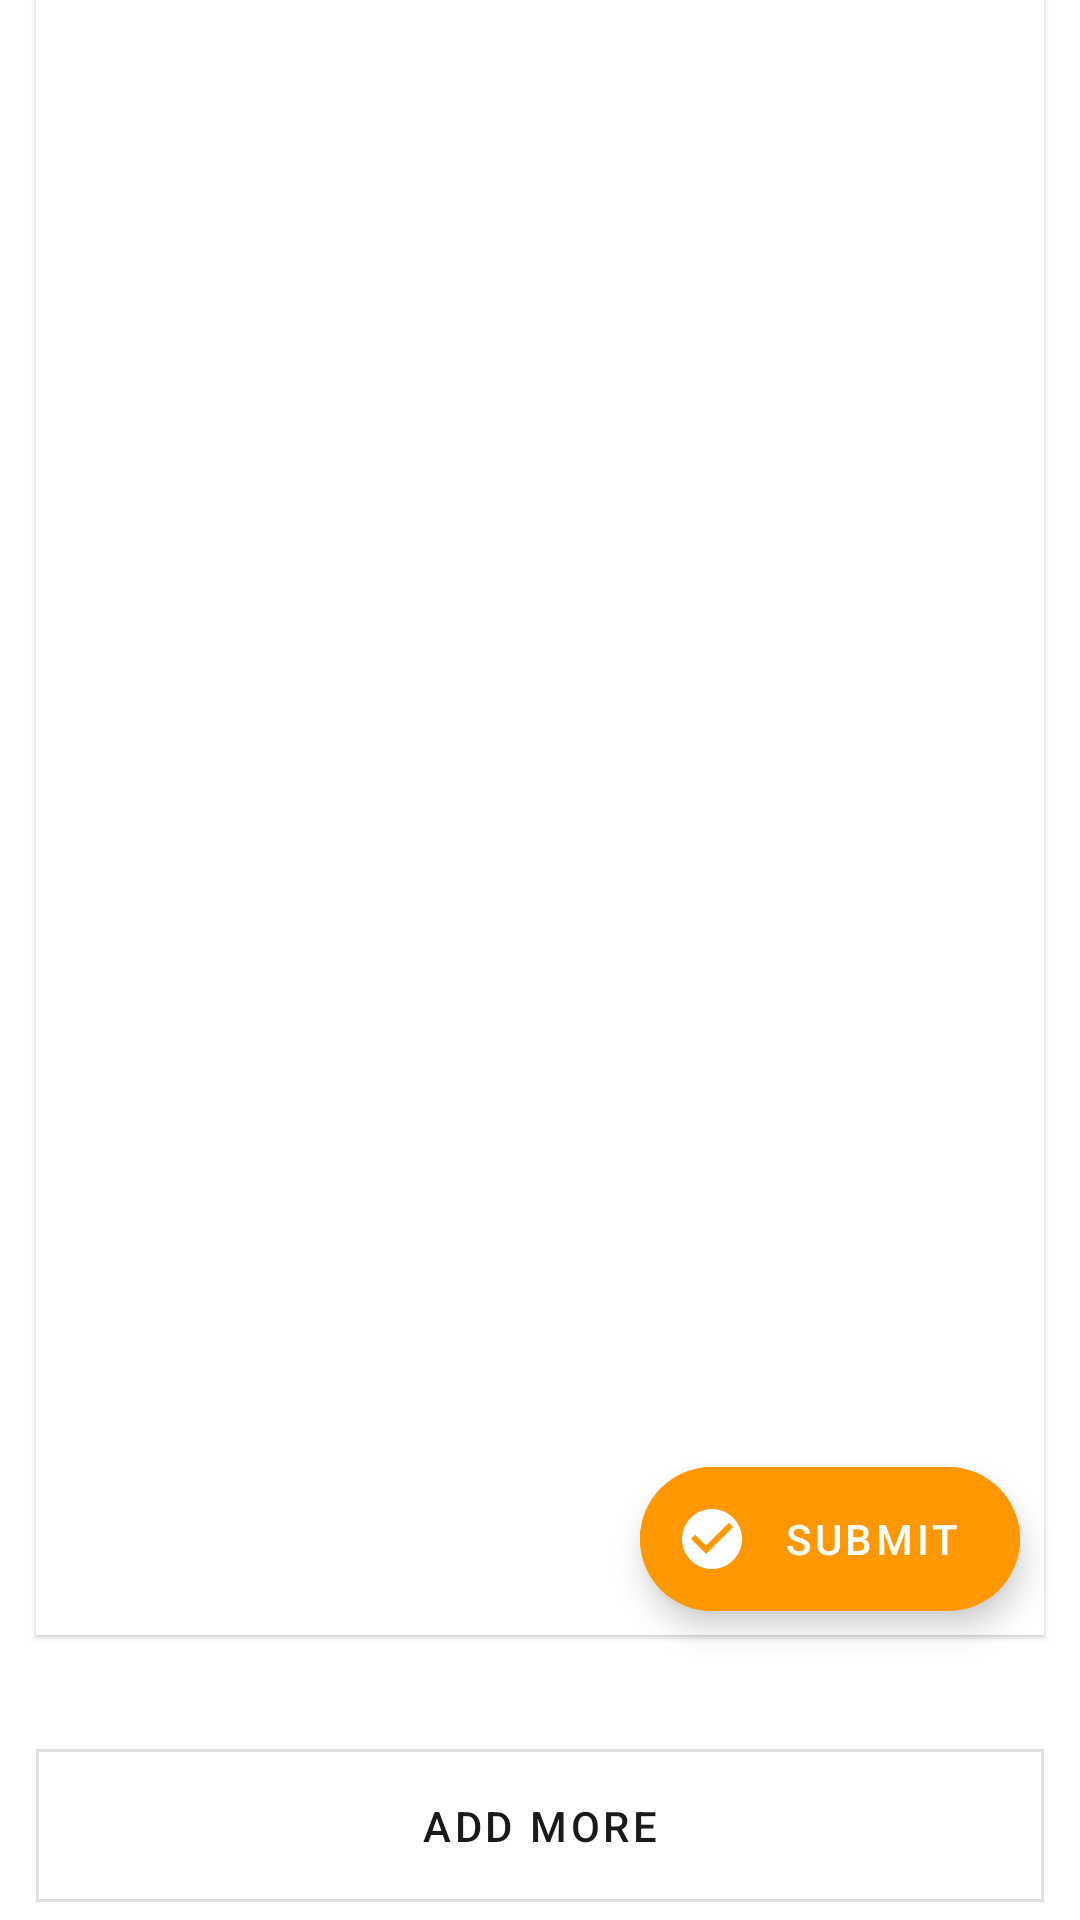

Here is an Android app screen rendered from its layout file. Give the layout XML and the strings, colors and styles it references.
<!-- AndroidManifest.xml: application theme AppTheme -->
<!-- res/layout/fragment_add_email.xml -->
<?xml version="1.0" encoding="utf-8"?>
<androidx.coordinatorlayout.widget.CoordinatorLayout xmlns:android="http://schemas.android.com/apk/res/android"
    xmlns:app="http://schemas.android.com/apk/res-auto"
    xmlns:tools="http://schemas.android.com/tools"
    android:id="@+id/coord_add_email"
    android:layout_width="match_parent"
    android:layout_height="match_parent"
    tools:context=".addMoreEmail.AddEmailFragment">

    <androidx.constraintlayout.widget.ConstraintLayout
        android:layout_width="match_parent"
        android:layout_height="match_parent">

        <com.google.android.material.card.MaterialCardView
            android:id="@+id/card_rv_email"
            android:layout_width="match_parent"
            android:layout_height="0dp"
            android:layout_marginStart="12dp"
            android:layout_marginEnd="12dp"
            android:layout_marginBottom="32dp"
            android:padding="8dp"
            app:layout_constraintBottom_toTopOf="@+id/btn_add_more"
            app:layout_constraintEnd_toEndOf="parent"
            app:layout_constraintStart_toStartOf="parent"
            app:layout_constraintTop_toTopOf="parent">
            <androidx.recyclerview.widget.RecyclerView
                android:id="@+id/rv_emails"
                android:layout_width="match_parent"
                android:layout_height="match_parent"
                tools:itemCount="3"
                tools:listitem="@layout/email_list_item" />
        </com.google.android.material.card.MaterialCardView>

        <com.google.android.material.floatingactionbutton.ExtendedFloatingActionButton
            android:id="@+id/btn_submit"
            android:layout_width="wrap_content"
            android:layout_height="wrap_content"
            android:layout_margin="8dp"
            android:backgroundTint="@color/colorAccent"
            android:text="@string/submit"
            android:textColor="@android:color/white"
            app:icon="@drawable/ic_check_circle"
            app:iconTint="@android:color/white"
            app:layout_constraintBottom_toBottomOf="@+id/card_rv_email"
            app:layout_constraintEnd_toEndOf="@+id/card_rv_email" />

        <com.google.android.material.button.MaterialButton
            android:id="@+id/btn_add_more"
            style="@style/Widget.MaterialComponents.Button.OutlinedButton.Icon"
            android:layout_width="match_parent"
            android:layout_height="wrap_content"
            android:layout_marginStart="12dp"
            android:layout_marginEnd="12dp"
            android:padding="16dp"
            android:text="@string/add_more"
            app:icon="@drawable/ic_add_circle"
            app:layout_constraintBottom_toBottomOf="parent"
            app:rippleColor="@color/colorAccent" />

    </androidx.constraintlayout.widget.ConstraintLayout>
</androidx.coordinatorlayout.widget.CoordinatorLayout>
<!-- res/layout/email_list_item.xml (included above) -->
<?xml version="1.0" encoding="utf-8"?>
<com.google.android.material.card.MaterialCardView xmlns:android="http://schemas.android.com/apk/res/android"
    xmlns:app="http://schemas.android.com/apk/res-auto"
    android:id="@+id/the_big_view"
    android:layout_width="match_parent"
    android:layout_height="wrap_content"
    android:layout_margin="8dp">

    <androidx.constraintlayout.widget.ConstraintLayout
        android:layout_width="match_parent"
        android:layout_height="wrap_content">

        <TextView
            android:id="@+id/tv_email_id"
            style="@style/TextAppearance.MaterialComponents.Subtitle1"
            android:layout_width="0dp"
            android:layout_height="wrap_content"
            android:layout_margin="8dp"
            android:padding="8dp"
            android:text="@string/email_id"
            app:layout_constraintBottom_toBottomOf="parent"
            app:layout_constraintEnd_toEndOf="parent"
            app:layout_constraintHorizontal_weight="2"
            app:layout_constraintStart_toEndOf="@+id/tv_name"
            app:layout_constraintTop_toTopOf="parent" />

        <TextView
            android:id="@+id/tv_name"
            style="@style/TextAppearance.MaterialComponents.Body2"
            android:layout_width="0dp"
            android:layout_height="wrap_content"
            android:layout_margin="8dp"
            android:background="@color/almostWhite"
            android:padding="8dp"
            android:text="@string/name"
            app:layout_constraintBottom_toBottomOf="parent"
            app:layout_constraintEnd_toStartOf="@+id/tv_email_id"
            app:layout_constraintHorizontal_weight="1.5"
            app:layout_constraintStart_toStartOf="parent"
            app:layout_constraintTop_toTopOf="parent" />

    </androidx.constraintlayout.widget.ConstraintLayout>
</com.google.android.material.card.MaterialCardView>
<!-- resources referenced by this layout -->
<resources>
  <color name="almostWhite">#ebebeb</color>
  <color name="colorAccent">#FF9800</color>
  <!-- drawable ic_check_circle (drawable) -->
  <vector xmlns:android="http://schemas.android.com/apk/res/android"
          android:width="60dp"
          android:height="60dp"
          android:viewportWidth="24.0"
          android:viewportHeight="24.0">
      <path
          android:fillColor="@color/colorAccent"
          android:pathData="M12,2C6.48,2 2,6.48 2,12s4.48,10 10,10 10,-4.48 10,-10S17.52,2 12,2zM10,17l-5,-5 1.41,-1.41L10,14.17l7.59,-7.59L19,8l-9,9z"/>
  </vector>
  <string name="add_more">Add More</string>
  <string name="email_id">Email Id</string>
  <string name="name">Name</string>
  <string name="submit">Submit</string>
  <style name="AppTheme" parent="Theme.MaterialComponents.DayNight.DarkActionBar">
          
          <item name="colorPrimary">@color/colorPrimary</item>
          <item name="colorPrimaryDark">@color/colorPrimaryDark</item>
          <item name="colorAccent">@color/colorAccent</item>
          <item name="shapeAppearanceSmallComponent">@style/ShapeAppearance.App.SmallComponent</item>
          <item name="materialCardViewStyle">@style/Widget.App.CardView</item>
          <item name="materialButtonStyle">@style/Widget.App.Button.TextButton</item>
      </style>
  <color name="colorPrimary">#1a1a1a</color>
  <color name="colorPrimaryDark">#1a1a1a</color>
  <style name="ShapeAppearance.App.SmallComponent" parent="ShapeAppearance.MaterialComponents.SmallComponent">
          <item name="cornerFamily">rounded</item>
          <item name="cornerSize">0dp</item>
      </style>
  <style name="Widget.App.CardView" parent="Widget.MaterialComponents.CardView">
          <item name="shapeAppearance">@style/ShapeAppearance.App.MediumComponent</item>
          <item name="materialThemeOverlay">@style/ShapeAppearance.App.MediumComponent</item>
          <item name="cardElevation">1dp</item>
      </style>
  <style name="Widget.App.Button.TextButton" parent="Widget.MaterialComponents.Button">
          <item name="android:insetTop">0dp</item>
          <item name="android:insetBottom">0dp</item>
          <item name="android:textColor">@color/almostWhite</item>
      </style>
  <style name="ShapeAppearance.App.MediumComponent" parent="ShapeAppearance.MaterialComponents.MediumComponent">
          <item name="cornerFamily">cut</item>
          <item name="cornerSize">0dp</item>
      </style>
</resources>
